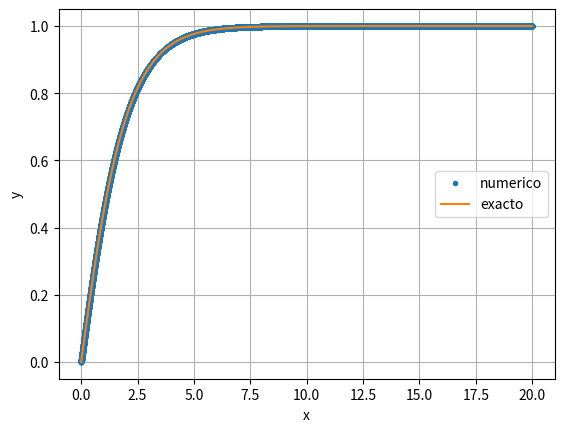

Write Python code to recreate this figure.
# -*- coding: utf-8 -*-
"""
Created on Wed Jun  8 14:56:57 2022

@author: USER
"""

import numpy as np
import matplotlib.pyplot as plt


xi=0 #Inicio del intervalo
xf=20 #Fi del intervalo
h=0.0005 #len de los pasos


#Primero definimos nuestras F, G y la solucion exacta

def exacta(x):
    exacta= 1-(1/2)*(x+2)*np.exp(-x)
    
    return exacta

def F(x):
    F=0.0  
    
    return F

def G(x):
    G=(-1/2)*x*np.exp(-x)
    
    return G

#Ahora definimos las y's y variables nercesarias

x=xi #Empezamos desde xi

sol=0.0 #Y en 0

n=int((xf-xi)/h) #Las veces que vamos a partir "el pastel"

y=np.zeros(n+1) #Un arreglo de n+1 con la solucion para cada paso de h

y[1]= exacta(h)  #En y[1] tenemos el valor de la solucion exacta

#Numerov

def integra(F,G,xf,h,x,y):
    
    X=[]
    Y=[]
    
    X.append(x)
    Y.append(y)
    
    for i in range(1,n): #Pa que recorra desde 1 hasta n=((xf-xi)/h)-1
        
        sol= 2.0*y[i]-y[i-1]+((h**2)/12)*(G(x+h)+10.0*G(x)+G(x-h)) #Lo sacamos de la presentacion
        x=x+h #Que vaya recorriendo
        
        X.append(x)
        Y.append(sol)
        
        y[i+1]=sol
    
    return np.array(X),np.array(y)

X,Y= integra(F,G,xf,h,x,y)

yexacta=exacta(X)
plt.plot(X,Y[0:n],'.',X,yexacta,'-') #Con forme va recorriendo x, le vamos geenerando una y
plt.grid(True)
plt.xlabel('x');plt.ylabel('y')
plt.legend(('numerico','exacto'),loc=5)
plt.show()

print(Y)